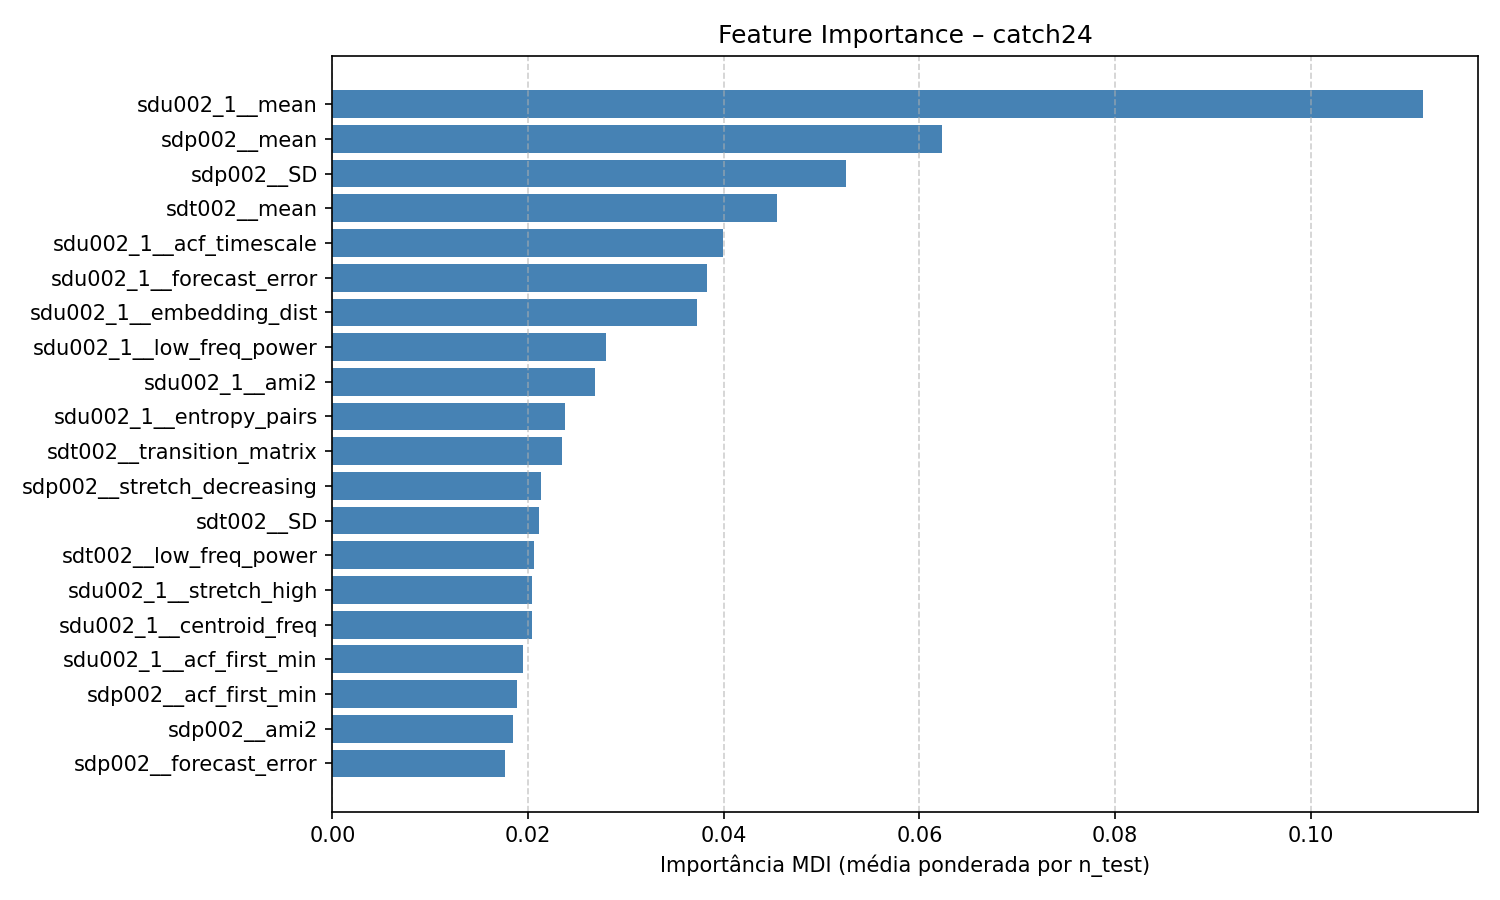

Source data for this figure (header and first rows):
feature, feature_importance_mdi
sdu002_1__mean, 0.1115
sdp002__mean, 0.06235
sdp002__SD, 0.05249
sdt002__mean, 0.04544
sdu002_1__acf_timescale, 0.03989
sdu002_1__forecast_error, 0.03828
sdu002_1__embedding_dist, 0.03721
sdu002_1__low_freq_power, 0.02797
sdu002_1__ami2, 0.02681
sdu002_1__entropy_pairs, 0.02381
sdt002__transition_matrix, 0.02344
sdp002__stretch_decreasing, 0.02131
sdt002__SD, 0.02113
sdt002__low_freq_power, 0.02057
sdu002_1__stretch_high, 0.0204
sdu002_1__centroid_freq, 0.02038
sdu002_1__acf_first_min, 0.01946
sdp002__acf_first_min, 0.01888
sdp002__ami2, 0.01845
sdp002__forecast_error, 0.01769
sdt003__mean, 0.01727
sdt002__outlier_timing_neg, 0.01719
sdt002__acf_timescale, 0.01706
sdp002__centroid_freq, 0.0166
sdt002__periodicity, 0.0147
sdt002__whiten_timescale, 0.01393
sdp002__embedding_dist, 0.01374
sdt002__entropy_pairs, 0.01191
sdt002__outlier_timing_pos, 0.01178
sdu002_1__high_fluctuation, 0.01118
sdu002_1__SD, 0.01006
sdt002__forecast_error, 0.009984
sdt002__acf_first_min, 0.008815
sdu002_1__trev, 0.00792
sdt002__centroid_freq, 0.00725
sdt002__high_fluctuation, 0.006724
sdp002__acf_timescale, 0.006391
sdu002_2__mean, 0.006191
sdp002__periodicity, 0.006014
sdu002_1__stretch_decreasing, 0.005545
sdt003__SD, 0.005463
sdt002__stretch_high, 0.005458
sdp002__trev, 0.005345
sdu002_1__ami_timescale, 0.005339
sdp002__whiten_timescale, 0.005251
sdt002__trev, 0.005249
sdu002_1__outlier_timing_neg, 0.00486
sdt002__ami2, 0.004853
sdt003__acf_timescale, 0.004558
sdt002__ami_timescale, 0.004494
sdu002_1__transition_matrix, 0.00414
sdu002_1__whiten_timescale, 0.0034
sdt002__stretch_decreasing, 0.0034
sdt002__embedding_dist, 0.00337
sdp002__low_freq_power, 0.003338
sdp002__entropy_pairs, 0.003033
sdu002_2__stretch_decreasing, 0.002704
sdt003__acf_first_min, 0.002623
sdt003__outlier_timing_pos, 0.002561
sdt002__mode_5, 0.002542
... 60 more rows
